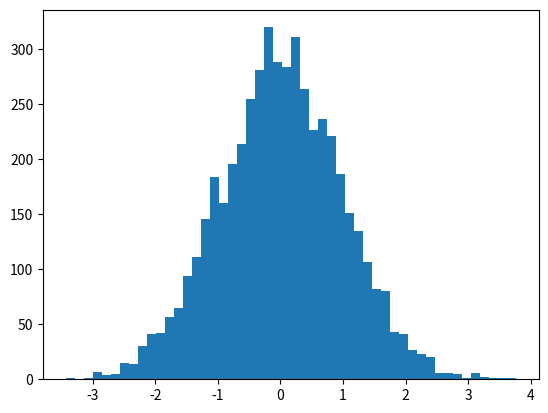

Here is the Python script that generated this plot: (Note: this script raises an exception after producing the figure.)
import matplotlib
import matplotlib.pyplot as plt
from matplotlib.ticker import FuncFormatter
from numpy.random import randn


def to_percent(y, position):
    # Ignore the passed in position. This has the effect of scaling the default
    # tick locations.
    s = str(100 * y)

    # The percent symbol needs escaping in latex
    if matplotlib.rcParams['text.usetex'] is True:
        return s + r'$\%$'
    else:
        return s + '%'


x = randn(5000)

# Make a normed histogram. It'll be multiplied by 100 later.
plt.hist(x, bins=50, normed=True)

# Create the formatter using the function to_percent. This multiplies all the
# default labels by 100, making them all percentages
formatter = FuncFormatter(to_percent)

# Set the formatter
plt.gca().yaxis.set_major_formatter(formatter)

plt.show()
